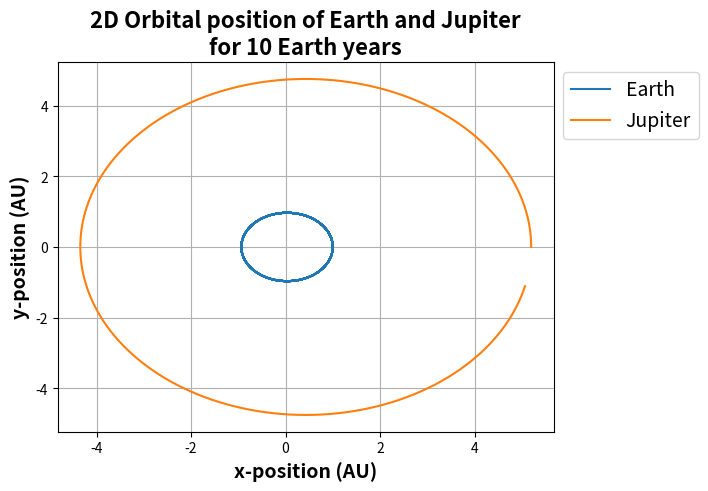
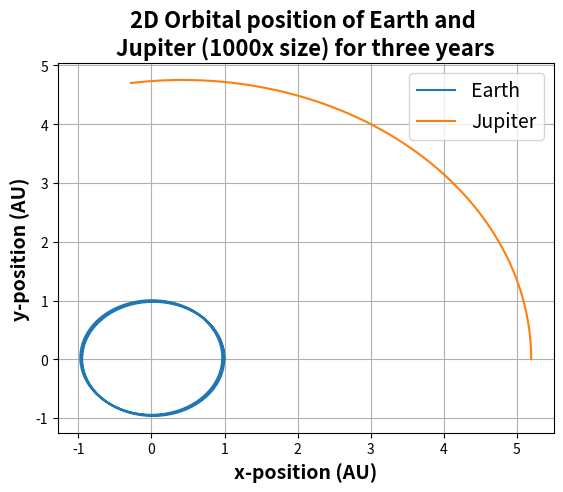
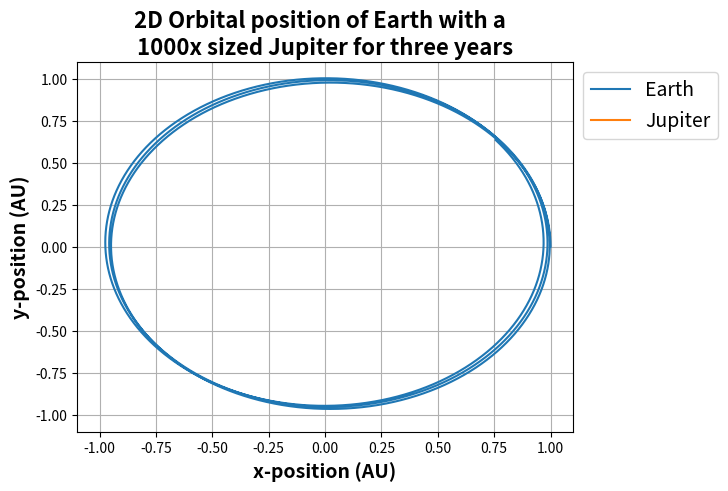
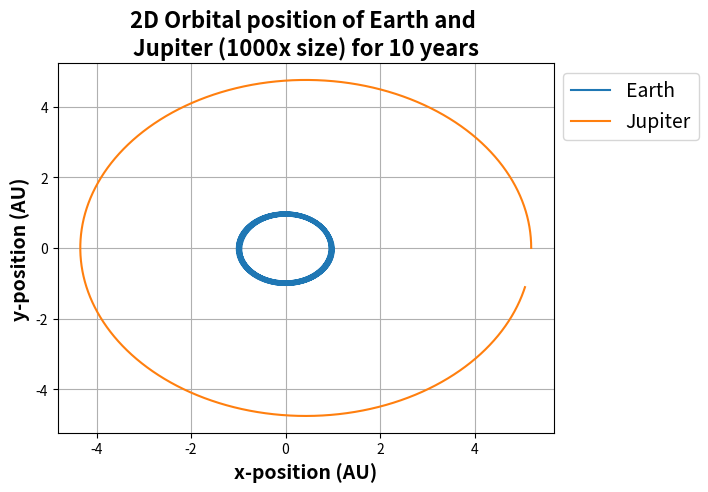
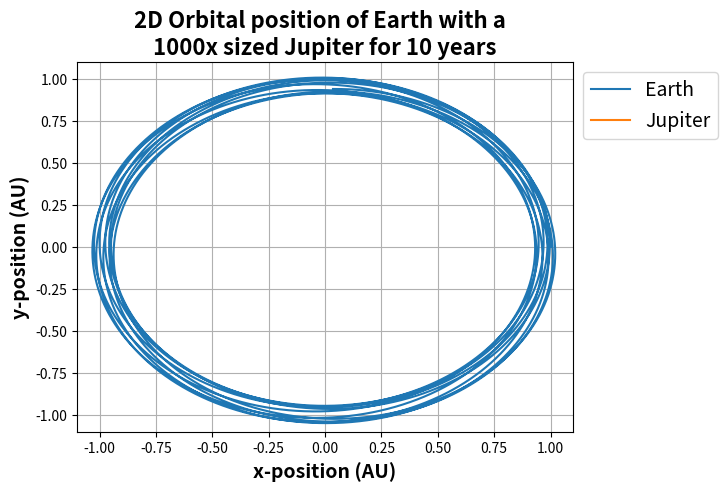
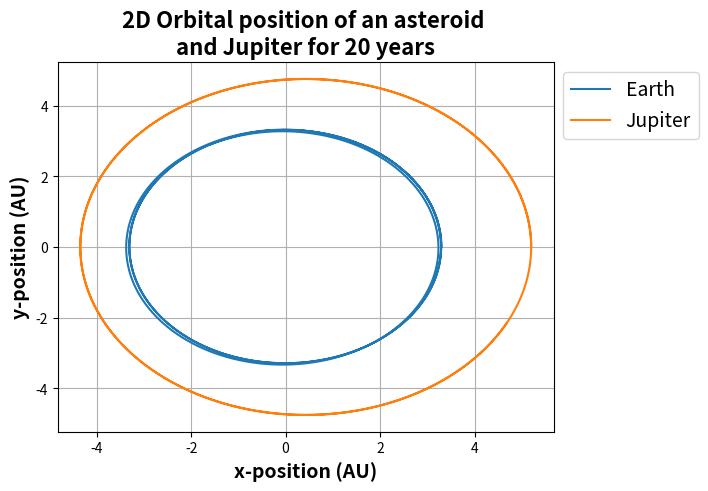
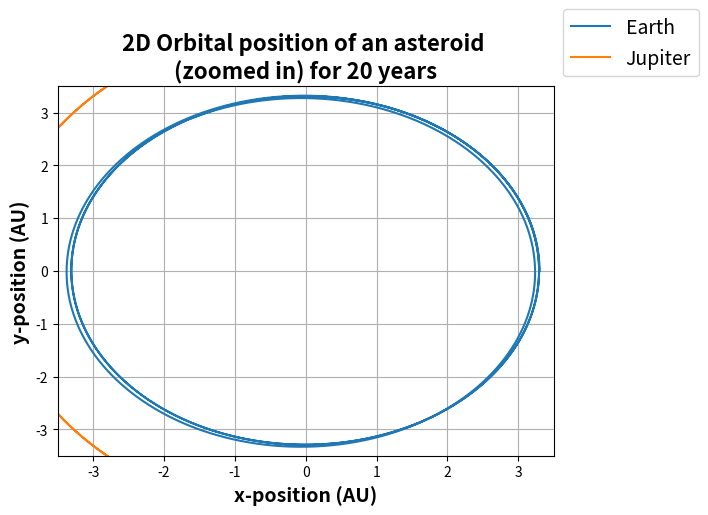

Reproduce these figures in Python, in order.
#Lab01_Q2 code
#coded using spyder from anaconda

#Authors: Augustine Tai and Habiba Zaghloul
#Shared effort in coding
#This code answers Q2, producing two planetary bodie's orbit (Earth or asteroid and Jupiter)
#By changing the initial conditions you can change the charactersitics of the planetary body in the code
#most of the code is exactly the same as Q1c), exceot Jupiter was added to the system

#import the needed libraries
import numpy as np
import matplotlib.pyplot as plt

#Defining given constants, initial conditions, and time step parameters:
Ms = 1 #I defined Ms in terms of 2e30kg (2*10**30kg) as 1 unit, as Jupiter's mass uses units of sun masses
#otherwise i need a smaller dt to capture the elliptical shape
G = 39.5 #gravitational constant (G) with units (AU**3)(Ms**-1)(yr**-2)
Mj = 1e-3  #1e-3 is Jupiter's original mass, change this to 1 for 1000x its size

#initial conditions for Earth:  #1 major change in this code is that i set initial conidtions earlier, not directly inserting them at this point so i can play around with the initial conditions
x_einit = 1 #3.3 for asteroid #AU 
y_einit = 0 #AU
vx_einit = 0 #AU/year
vy_einit = 6.18 #AU/year #3.46 for asteroid

#initial conditions for Jupiteer
x_jinit = 5.2 #AU
y_jinit = 0 #AU
vx_jinit = 0 #AU/year
vy_jinit = 2.63 #AU/year

time = 10 #20 for asteroid, change this to set the duration of the orbit according to the question
dt = 0.0001 #time step size
t = np.arange(0,time,dt) #used when graphing later
num=len(t) #used for how long the loop should go on for
#print(num)

#make empty arrays for storage during loop for integration (for Earth)
x_e = np.empty(num) #x-position
y_e = np.empty(num) #y-position
r_e = np.empty(num) #radial length
vx_e = np.empty(num) #x-velocity
vy_e = np.empty(num) #y-velocity

#make empty arrays for storage during loop for integration (for Jupiter)
x_j = np.empty(num) #x-position
y_j = np.empty(num) #y-position
r_j = np.empty(num) #radial length
vx_j = np.empty(num) #x-velocity
vy_j = np.empty(num) #y-velocity
r_ej = np.empty(num) #radial distance between Earth/asteroid and jupiter

#Placing initial conditions into empty array + integration loop using the Euler-Cromer method
#Earth's initial conditions
x_e[0] = x_einit
y_e[0] = y_einit
r_e[0] = np.sqrt((x_einit)**2+(y_einit)**2)
vx_e[0] = vx_einit
vy_e[0] = vy_einit

#Jupiter's initial conditions, place this into the empty arrays created above
x_j[0] = x_jinit
y_j[0] = y_jinit
r_j[0] = np.sqrt((x_jinit)**2+(y_jinit)**2)
vx_j[0] = vx_jinit
vy_j[0] = vy_jinit
r_ej[0] = np.sqrt((x_jinit-x_einit)**2+(y_jinit-y_einit)**2) #radial distance between Earth/asteroid and Jupiter

for i in range(num-1):#using a loop updates the new positional values of the planet to be used in the next iteration of the loop
    #separated radial length, velocity components, and positions for clarity, still the same loop
    r_e[i+1] = np.sqrt(x_e[i]**2+y_e[i]**2) #radial distance between Earth/asteroid and Sun
    r_j[i+1] = np.sqrt(x_j[i]**2+y_j[i]**2) #radial distance between Jupiter and Sun
    r_ej[i+1] = np.sqrt((x_j[i]-x_e[i])**2+(y_j[i]-y_e[i])**2) #added this to calculate the radial distance between Earth/asteroid and Jupiter
    
    vx_e[i+1] = vx_e[i]-(((G*Ms*x_e[i])/(r_e[i])**3)*dt - ((G*Mj*x_e[i])/(r_ej[i])**3)*dt) #-((G*Mj*x_e[i])/(r_ej[i])**3)*dt) is Jupiter's affect on Earth/asteroid
    vy_e[i+1] = vy_e[i]-(((G*Ms*y_e[i])/(r_e[i])**3)*dt - ((G*Mj*y_e[i])/(r_ej[i])**3)*dt) #-((G*Mj*y_e[i])/(r_ej[i])**3)*dt) is Jupiter's affect on Earth/asteroid
    vx_j[i+1] = vx_j[i]-((G*Ms*x_j[i]*dt)/(r_j[i])**3)
    vy_j[i+1] = vy_j[i]-((G*Ms*y_j[i]*dt)/(r_j[i])**3)
    
    x_e[i+1] = x_e[i]+vx_e[i+1]*dt
    y_e[i+1] = y_e[i]+vy_e[i+1]*dt
    x_j[i+1] = x_j[i]+vx_j[i+1]*dt
    y_j[i+1] = y_j[i]+vy_j[i+1]*dt
         
#Plots x-coords vs y-coords plot
plt.figure()
plt.plot(x_e,y_e,label='Earth')
plt.plot(x_j,y_j,label='Jupiter')

#use these plt.xlim and plt.ylim to zoom in on the asteroid/Earth
plt.title('2D Orbital position of Earth and Jupiter\nfor 10 Earth years',fontsize=16,fontweight='bold') #change title for each part of the question
plt.xlabel('x-position (AU)',fontsize=14,fontweight='bold')
plt.ylabel('y-position (AU)',fontsize=14,fontweight='bold')
plt.grid() #grid for visual effect
plt.legend(bbox_to_anchor=(1,1),prop={'size':14}) #need legend to show which orbital path is which planets

##########################################################################################
    
#This part of the code deals with a 1000x sized Jupiter

Mj = 1  #1e-3 is Jupiter's original mass, change this to 1 for 1000x its size

#initial conditions for Earth (change values for the astroid)
x_einit = 1 #3.3 for asteroid #AU 
y_einit = 0 #AU
vx_einit = 0 #AU/year
vy_einit = 6.18 #AU/year #3.46 for asteroid

#initial conditions for Jupiteer
x_jinit = 5.2 #AU
y_jinit = 0 #AU
vx_jinit = 0 #AU/year
vy_jinit = 2.63 #AU/year

time = 3 #3 years 
dt = 0.0001 #time step size
t = np.arange(0,time,dt) #used when graphing later
num=len(t) #used for how long the loop should go on for
#print(num)

#make empty arrays for storage during loop for integration (for Earth)
x_e = np.empty(num) #x-position
y_e = np.empty(num) #y-position
r_e = np.empty(num) #radial length
vx_e = np.empty(num) #x-velocity
vy_e = np.empty(num) #y-velocity

#make empty arrays for storage during loop for integration (for Jupiter)
x_j = np.empty(num) #x-position
y_j = np.empty(num) #y-position
r_j = np.empty(num) #radial length
vx_j = np.empty(num) #x-velocity
vy_j = np.empty(num) #y-velocity
r_ej = np.empty(num) #radial distance between Earth/asteroid and jupiter

#Placing initial conditions into empty array + integration loop using the Euler-Cromer method
#Earth's initial conditions
x_e[0] = x_einit
y_e[0] = y_einit
r_e[0] = np.sqrt((x_einit)**2+(y_einit)**2)
vx_e[0] = vx_einit
vy_e[0] = vy_einit

#Jupiter's initial conditions, place this into the empty arrays created above
x_j[0] = x_jinit
y_j[0] = y_jinit
r_j[0] = np.sqrt((x_jinit)**2+(y_jinit)**2)
vx_j[0] = vx_jinit
vy_j[0] = vy_jinit
r_ej[0] = np.sqrt((x_jinit-x_einit)**2+(y_jinit-y_einit)**2) #radial distance between Earth/asteroid and Jupiter

for i in range(num-1):#using a loop updates the new positional values of the planet to be used in the next iteration of the loop
    #separated radial length, velocity components, and positions for clarity, still the same loop
    r_e[i+1] = np.sqrt(x_e[i]**2+y_e[i]**2) #radial distance between Earth/asteroid and Sun
    r_j[i+1] = np.sqrt(x_j[i]**2+y_j[i]**2) #radial distance between Jupiter and Sun
    r_ej[i+1] = np.sqrt((x_j[i]-x_e[i])**2+(y_j[i]-y_e[i])**2) #added this to calculate the radial distance between Earth/asteroid and Jupiter
    
    vx_e[i+1] = vx_e[i]-(((G*Ms*x_e[i])/(r_e[i])**3)*dt - ((G*Mj*x_e[i])/(r_ej[i])**3)*dt) #-((G*Mj*x_e[i])/(r_ej[i])**3)*dt) is Jupiter's affect on Earth/asteroid
    vy_e[i+1] = vy_e[i]-(((G*Ms*y_e[i])/(r_e[i])**3)*dt - ((G*Mj*y_e[i])/(r_ej[i])**3)*dt) #-((G*Mj*y_e[i])/(r_ej[i])**3)*dt) is Jupiter's affect on Earth/asteroid
    vx_j[i+1] = vx_j[i]-((G*Ms*x_j[i]*dt)/(r_j[i])**3)
    vy_j[i+1] = vy_j[i]-((G*Ms*y_j[i]*dt)/(r_j[i])**3)
    
    x_e[i+1] = x_e[i]+vx_e[i+1]*dt
    y_e[i+1] = y_e[i]+vy_e[i+1]*dt
    x_j[i+1] = x_j[i]+vx_j[i+1]*dt
    y_j[i+1] = y_j[i]+vy_j[i+1]*dt
         
#Plots x-coords vs y-coords plot
plt.figure()
plt.plot(x_e,y_e,label='Earth')
plt.plot(x_j,y_j,label='Jupiter')

#use these plt.xlim and plt.ylim to zoom in on the asteroid/Earth
#plt.xlim(-1.1,1.1) 
#plt.ylim(-1.1,1.1)
plt.title('2D Orbital position of Earth and \nJupiter (1000x size) for three years',fontsize=16,fontweight='bold') #change title for each part of the question
plt.xlabel('x-position (AU)',fontsize=14,fontweight='bold')
plt.ylabel('y-position (AU)',fontsize=14,fontweight='bold')
plt.grid() #grid for visual effect
plt.legend(bbox_to_anchor=(1,1),prop={'size':14}) #need legend to show which orbital path is which planets
    
#Plots x-coords vs y-coords plot (zoomed in)
plt.figure()
plt.plot(x_e,y_e,label='Earth')
plt.plot(x_j,y_j,label='Jupiter')
plt.xlim(-1.1,1.1) 
plt.ylim(-1.1,1.1)
plt.title('2D Orbital position of Earth with a  \n1000x sized Jupiter for three years',fontsize=16,fontweight='bold') #change title for each part of the question
plt.xlabel('x-position (AU)',fontsize=14,fontweight='bold')
plt.ylabel('y-position (AU)',fontsize=14,fontweight='bold')
plt.grid() #grid for visual effect
plt.legend(bbox_to_anchor=(1,1),prop={'size':14}) #need legend to show which orbital path is which planets
    
##########################################################################################
    
#This part of the code deals with a 1000x sized Jupiter for a longer time (20 years)

Mj = 1  #1e-3 is Jupiter's original mass, change this to 1 for 1000x its size

#initial conditions for Earth (change values for the astroid)
x_einit = 1 #3.3 for asteroid #AU 
y_einit = 0 #AU
vx_einit = 0 #AU/year
vy_einit = 6.18 #AU/year #3.46 for asteroid

#initial conditions for Jupiteer
x_jinit = 5.2 #AU
y_jinit = 0 #AU
vx_jinit = 0 #AU/year
vy_jinit = 2.63 #AU/year

time = 10 #10 years 
dt = 0.0001 #time step size
t = np.arange(0,time,dt) #used when graphing later
num=len(t) #used for how long the loop should go on for
#print(num)

#make empty arrays for storage during loop for integration (for Earth)
x_e = np.empty(num) #x-position
y_e = np.empty(num) #y-position
r_e = np.empty(num) #radial length
vx_e = np.empty(num) #x-velocity
vy_e = np.empty(num) #y-velocity

#make empty arrays for storage during loop for integration (for Jupiter)
x_j = np.empty(num) #x-position
y_j = np.empty(num) #y-position
r_j = np.empty(num) #radial length
vx_j = np.empty(num) #x-velocity
vy_j = np.empty(num) #y-velocity
r_ej = np.empty(num) #radial distance between Earth/asteroid and jupiter

#Placing initial conditions into empty array + integration loop using the Euler-Cromer method
#Earth's initial conditions
x_e[0] = x_einit
y_e[0] = y_einit
r_e[0] = np.sqrt((x_einit)**2+(y_einit)**2)
vx_e[0] = vx_einit
vy_e[0] = vy_einit

#Jupiter's initial conditions, place this into the empty arrays created above
x_j[0] = x_jinit
y_j[0] = y_jinit
r_j[0] = np.sqrt((x_jinit)**2+(y_jinit)**2)
vx_j[0] = vx_jinit
vy_j[0] = vy_jinit
r_ej[0] = np.sqrt((x_jinit-x_einit)**2+(y_jinit-y_einit)**2) #radial distance between Earth/asteroid and Jupiter

for i in range(num-1):#using a loop updates the new positional values of the planet to be used in the next iteration of the loop
    #separated radial length, velocity components, and positions for clarity, still the same loop
    r_e[i+1] = np.sqrt(x_e[i]**2+y_e[i]**2) #radial distance between Earth/asteroid and Sun
    r_j[i+1] = np.sqrt(x_j[i]**2+y_j[i]**2) #radial distance between Jupiter and Sun
    r_ej[i+1] = np.sqrt((x_j[i]-x_e[i])**2+(y_j[i]-y_e[i])**2) #added this to calculate the radial distance between Earth/asteroid and Jupiter
    
    vx_e[i+1] = vx_e[i]-(((G*Ms*x_e[i])/(r_e[i])**3)*dt - ((G*Mj*x_e[i])/(r_ej[i])**3)*dt) #-((G*Mj*x_e[i])/(r_ej[i])**3)*dt) is Jupiter's affect on Earth/asteroid
    vy_e[i+1] = vy_e[i]-(((G*Ms*y_e[i])/(r_e[i])**3)*dt - ((G*Mj*y_e[i])/(r_ej[i])**3)*dt) #-((G*Mj*y_e[i])/(r_ej[i])**3)*dt) is Jupiter's affect on Earth/asteroid
    vx_j[i+1] = vx_j[i]-((G*Ms*x_j[i]*dt)/(r_j[i])**3)
    vy_j[i+1] = vy_j[i]-((G*Ms*y_j[i]*dt)/(r_j[i])**3)
    
    x_e[i+1] = x_e[i]+vx_e[i+1]*dt
    y_e[i+1] = y_e[i]+vy_e[i+1]*dt
    x_j[i+1] = x_j[i]+vx_j[i+1]*dt
    y_j[i+1] = y_j[i]+vy_j[i+1]*dt
         
#Plots x-coords vs y-coords plot
plt.figure()
plt.plot(x_e,y_e,label='Earth')
plt.plot(x_j,y_j,label='Jupiter')

#use these plt.xlim and plt.ylim to zoom in on the asteroid/Earth
#plt.xlim(-1.1,1.1) 
#plt.ylim(-1.1,1.1)
plt.title('2D Orbital position of Earth and \nJupiter (1000x size) for 10 years',fontsize=16,fontweight='bold') #change title for each part of the question
plt.xlabel('x-position (AU)',fontsize=14,fontweight='bold')
plt.ylabel('y-position (AU)',fontsize=14,fontweight='bold')
plt.grid() #grid for visual effect
plt.legend(bbox_to_anchor=(1,1),prop={'size':14}) #need legend to show which orbital path is which planets
    
#Plots x-coords vs y-coords plot (zoomed in)
plt.figure()
plt.plot(x_e,y_e,label='Earth')
plt.plot(x_j,y_j,label='Jupiter')
plt.xlim(-1.1,1.1) 
plt.ylim(-1.1,1.1)
plt.title('2D Orbital position of Earth with a  \n1000x sized Jupiter for 10 years',fontsize=16,fontweight='bold') #change title for each part of the question
plt.xlabel('x-position (AU)',fontsize=14,fontweight='bold')
plt.ylabel('y-position (AU)',fontsize=14,fontweight='bold')
plt.grid() #grid for visual effect
plt.legend(bbox_to_anchor=(1,1),prop={'size':14}) #need legend to show which orbital path is which planets
    
###############################################################################

#This part of the code deals with a normal sized Jupiter but with an asteroid

Mj = 1e-3  #1e-3 is Jupiter's original mass

#initial conditions for Asteroid
x_einit = 3.3 #AU 
y_einit = 0 #AU
vx_einit = 0 #AU/year
vy_einit = 3.46 #AU/year 

#initial conditions for Jupiteer
x_jinit = 5.2 #AU
y_jinit = 0 #AU
vx_jinit = 0 #AU/year
vy_jinit = 2.63 #AU/year

time = 20 #20 years for asteroid
dt = 0.0001 #time step size
t = np.arange(0,time,dt) #used when graphing later
num=len(t) #used for how long the loop should go on for
#print(num)

#make empty arrays for storage during loop for integration (for Earth)
x_e = np.empty(num) #x-position
y_e = np.empty(num) #y-position
r_e = np.empty(num) #radial length
vx_e = np.empty(num) #x-velocity
vy_e = np.empty(num) #y-velocity

#make empty arrays for storage during loop for integration (for Jupiter)
x_j = np.empty(num) #x-position
y_j = np.empty(num) #y-position
r_j = np.empty(num) #radial length
vx_j = np.empty(num) #x-velocity
vy_j = np.empty(num) #y-velocity
r_ej = np.empty(num) #radial distance between Earth/asteroid and jupiter

#Placing initial conditions into empty array + integration loop using the Euler-Cromer method
#Earth's initial conditions
x_e[0] = x_einit
y_e[0] = y_einit
r_e[0] = np.sqrt((x_einit)**2+(y_einit)**2)
vx_e[0] = vx_einit
vy_e[0] = vy_einit

#Jupiter's initial conditions, place this into the empty arrays created above
x_j[0] = x_jinit
y_j[0] = y_jinit
r_j[0] = np.sqrt((x_jinit)**2+(y_jinit)**2)
vx_j[0] = vx_jinit
vy_j[0] = vy_jinit
r_ej[0] = np.sqrt((x_jinit-x_einit)**2+(y_jinit-y_einit)**2) #radial distance between Earth/asteroid and Jupiter

for i in range(num-1):#using a loop updates the new positional values of the planet to be used in the next iteration of the loop
    #separated radial length, velocity components, and positions for clarity, still the same loop
    r_e[i+1] = np.sqrt(x_e[i]**2+y_e[i]**2) #radial distance between Earth/asteroid and Sun
    r_j[i+1] = np.sqrt(x_j[i]**2+y_j[i]**2) #radial distance between Jupiter and Sun
    r_ej[i+1] = np.sqrt((x_j[i]-x_e[i])**2+(y_j[i]-y_e[i])**2) #added this to calculate the radial distance between Earth/asteroid and Jupiter
    
    vx_e[i+1] = vx_e[i]-(((G*Ms*x_e[i])/(r_e[i])**3)*dt - ((G*Mj*x_e[i])/(r_ej[i])**3)*dt) #-((G*Mj*x_e[i])/(r_ej[i])**3)*dt) is Jupiter's affect on Earth/asteroid
    vy_e[i+1] = vy_e[i]-(((G*Ms*y_e[i])/(r_e[i])**3)*dt - ((G*Mj*y_e[i])/(r_ej[i])**3)*dt) #-((G*Mj*y_e[i])/(r_ej[i])**3)*dt) is Jupiter's affect on Earth/asteroid
    vx_j[i+1] = vx_j[i]-((G*Ms*x_j[i]*dt)/(r_j[i])**3)
    vy_j[i+1] = vy_j[i]-((G*Ms*y_j[i]*dt)/(r_j[i])**3)
    
    x_e[i+1] = x_e[i]+vx_e[i+1]*dt
    y_e[i+1] = y_e[i]+vy_e[i+1]*dt
    x_j[i+1] = x_j[i]+vx_j[i+1]*dt
    y_j[i+1] = y_j[i]+vy_j[i+1]*dt
         
#Plots x-coords vs y-coords plot
plt.figure()
plt.plot(x_e,y_e,label='Earth')
plt.plot(x_j,y_j,label='Jupiter')

#use these plt.xlim and plt.ylim to zoom in on the asteroid/Earth
plt.title('2D Orbital position of an asteroid \nand Jupiter for 20 years',fontsize=16,fontweight='bold') #change title for each part of the question
plt.xlabel('x-position (AU)',fontsize=14,fontweight='bold')
plt.ylabel('y-position (AU)',fontsize=14,fontweight='bold')
plt.grid() #grid for visual effect
plt.legend(bbox_to_anchor=(1,1),prop={'size':14}) #need legend to show which orbital path is which planets
    
#Plots x-coords vs y-coords plot zoomed in
plt.figure()
plt.plot(x_e,y_e,label='Earth')
plt.plot(x_j,y_j,label='Jupiter')

#use these plt.xlim and plt.ylim to zoom in on the asteroid/Earth
plt.title('2D Orbital position of an asteroid \n(zoomed in) for 20 years',fontsize=16,fontweight='bold') #change title for each part of the question
plt.xlabel('x-position (AU)',fontsize=14,fontweight='bold')
plt.ylabel('y-position (AU)',fontsize=14,fontweight='bold')
plt.xlim(-3.5,3.5) 
plt.ylim(-3.5,3.5)
plt.grid() #grid for visual effect
plt.legend(bbox_to_anchor=(1,1),prop={'size':14}) #need legend to show which orbital path is which planets